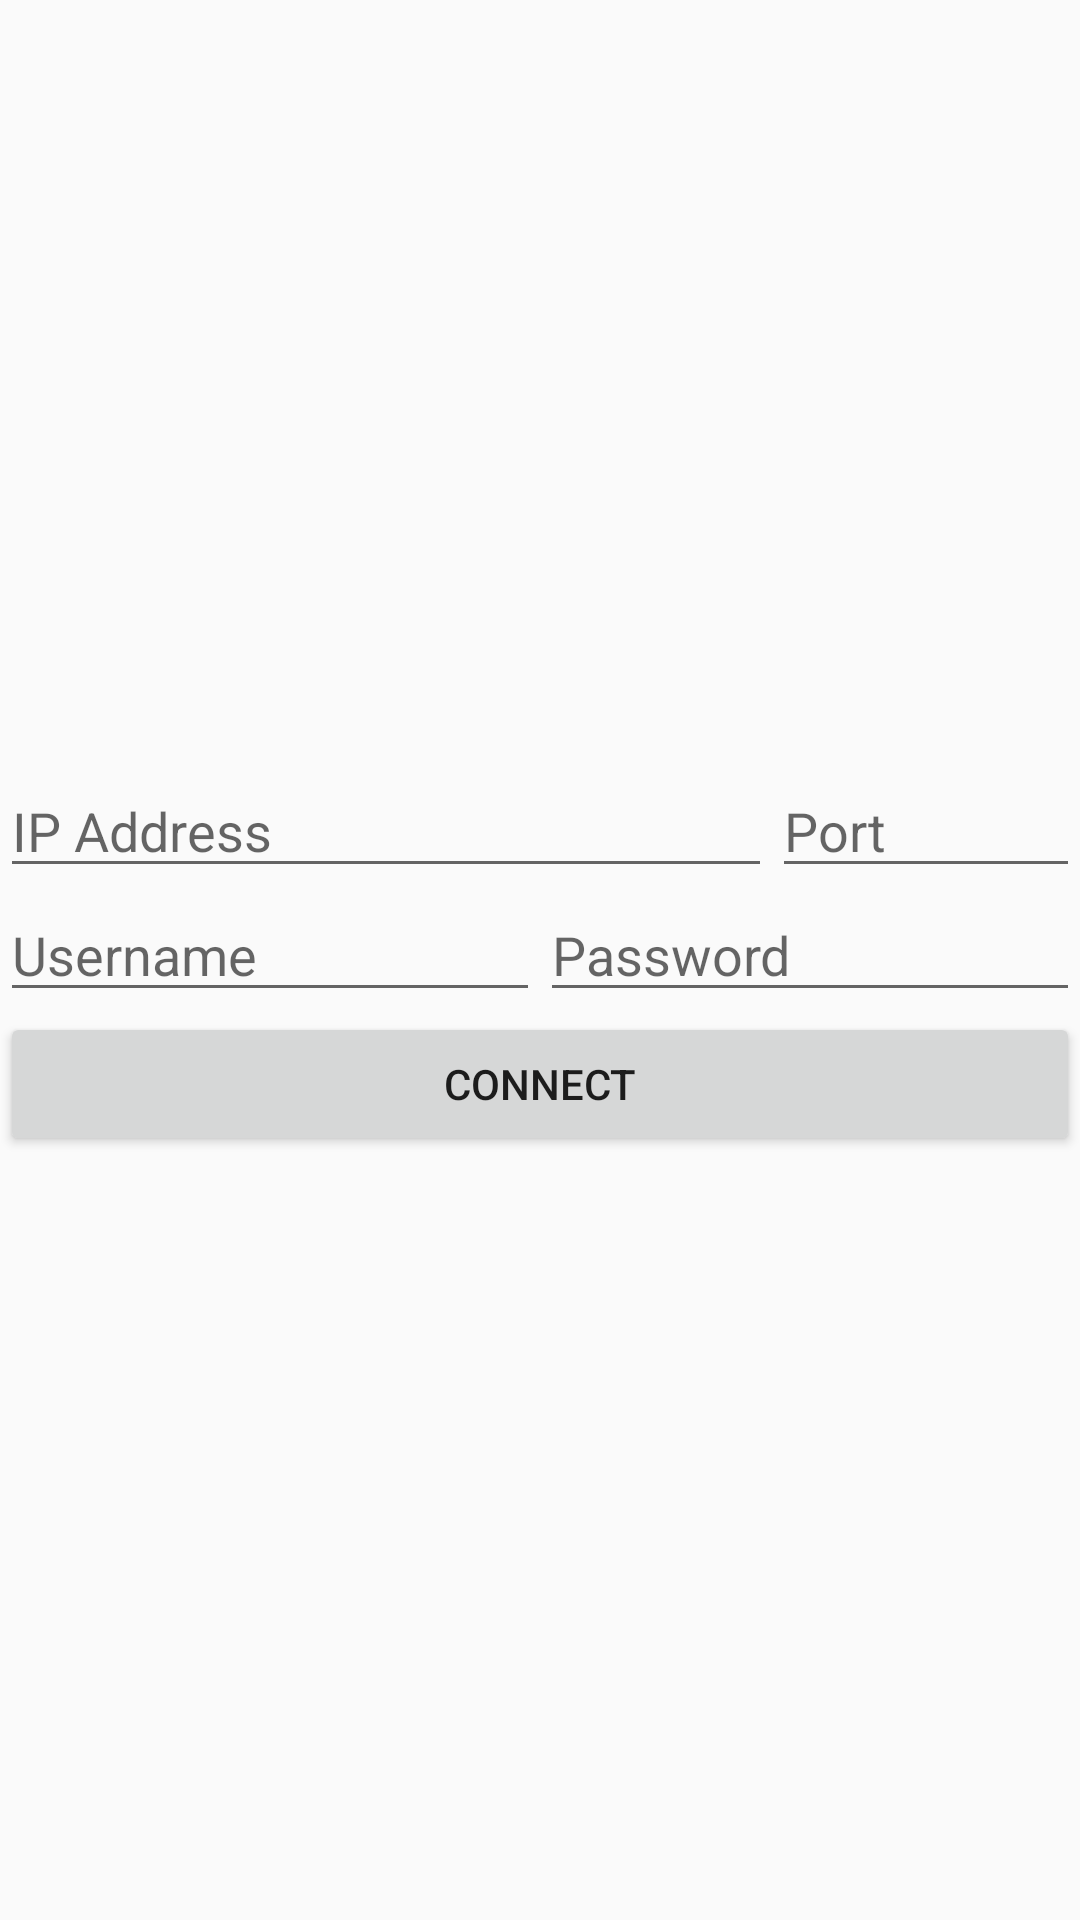

Write the Android layout XML for this screen, with the resource values it uses.
<!-- AndroidManifest.xml: activity theme AppTheme.Popup -->
<!-- res/layout/activity_connect.xml -->
<?xml version="1.0" encoding="utf-8"?>
<android.support.constraint.ConstraintLayout xmlns:android="http://schemas.android.com/apk/res/android"
    xmlns:app="http://schemas.android.com/apk/res-auto"
    xmlns:tools="http://schemas.android.com/tools"
    android:layout_width="match_parent"
    android:layout_height="match_parent"
    tools:context=".ui.ConnectActivity">

    <LinearLayout
        android:layout_width="wrap_content"
        android:layout_height="wrap_content"
        android:layout_marginStart="32dp"
        android:layout_marginTop="32dp"
        android:layout_marginEnd="32dp"
        android:layout_marginBottom="32dp"
        android:orientation="vertical"
        app:layout_constraintBottom_toBottomOf="parent"
        app:layout_constraintEnd_toEndOf="parent"
        app:layout_constraintStart_toStartOf="parent"
        app:layout_constraintTop_toTopOf="parent">

        <LinearLayout
            android:layout_width="match_parent"
            android:layout_height="wrap_content"
            android:orientation="horizontal"
            tools:layout_editor_absoluteX="8dp"
            tools:layout_editor_absoluteY="8dp">

            <EditText
                android:id="@+id/address"
                android:layout_width="match_parent"
                android:layout_height="match_parent"
                android:layout_weight="1"
                android:ems="10"
                android:hint="@string/connect_ip"
                android:inputType="text" />

            <EditText
                android:id="@+id/port"
                android:layout_width="match_parent"
                android:layout_height="match_parent"
                android:layout_weight="2.5"
                android:ems="10"
                android:hint="@string/connect_port"
                android:inputType="number" />

        </LinearLayout>

        <LinearLayout
            android:layout_width="match_parent"
            android:layout_height="wrap_content"
            android:orientation="horizontal">

            <EditText
                android:id="@+id/username"
                android:layout_width="wrap_content"
                android:layout_height="match_parent"
                android:layout_weight="1"
                android:ems="10"
                android:hint="@string/connect_username"
                android:inputType="text" />

            <EditText
                android:id="@+id/password"
                android:layout_width="wrap_content"
                android:layout_height="match_parent"
                android:layout_weight="1"
                android:ems="10"
                android:hint="@string/connect_password"
                android:inputType="textPassword" />

        </LinearLayout>

        <Button
            android:id="@+id/connect"
            android:layout_width="match_parent"
            android:layout_height="wrap_content"
            android:text="@string/connect_button" />
    </LinearLayout>
</android.support.constraint.ConstraintLayout>
<!-- resources referenced by this layout -->
<resources>
  <string name="connect_button">Connect</string>
  <string name="connect_ip">IP Address</string>
  <string name="connect_password">Password</string>
  <string name="connect_port">Port</string>
  <string name="connect_username">Username</string>
  <style name="AppTheme.Popup">
          <item name="windowActionBar">false</item>
          <item name="windowNoTitle">true</item>
          <item name="android:windowIsTranslucent">true</item>
          <item name="android:windowCloseOnTouchOutside">true</item>
      </style>
</resources>
